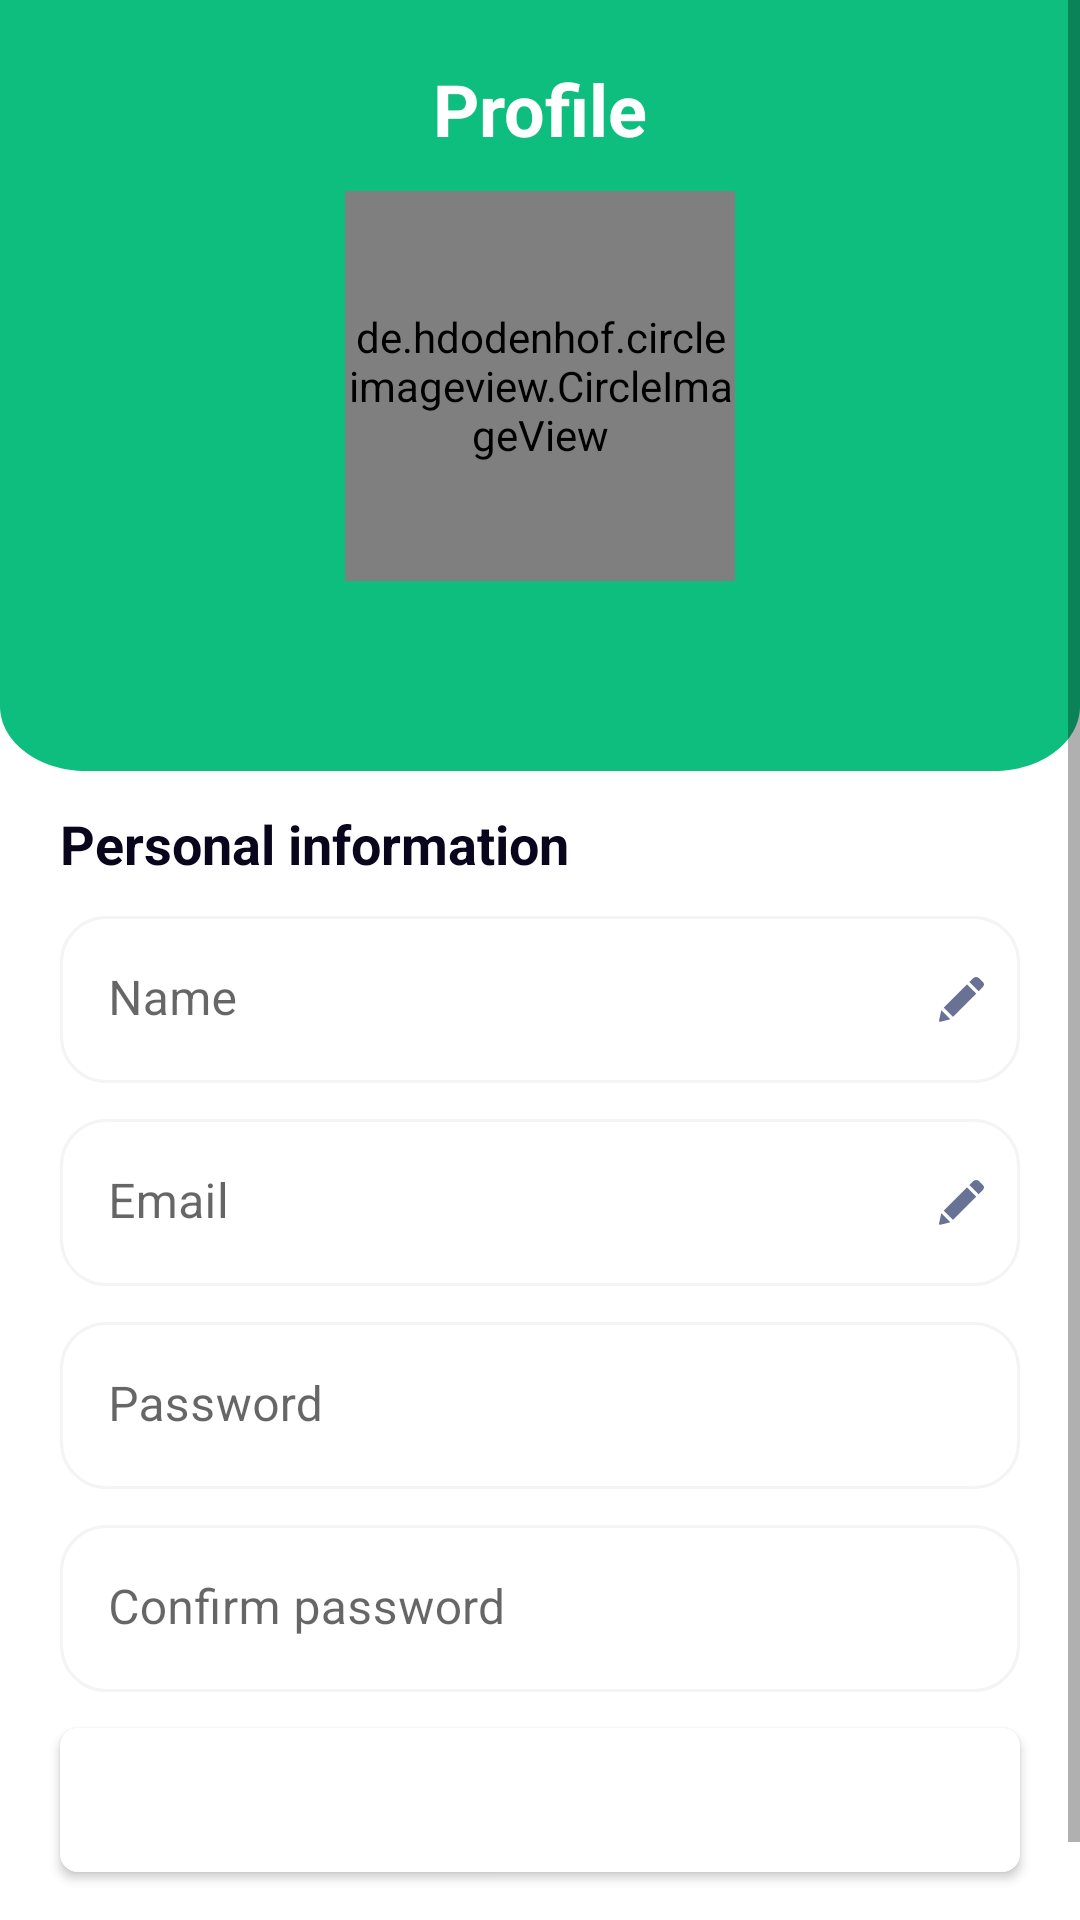

Produce the Android XML layout that renders to this screen, including the resource entries it uses.
<!-- AndroidManifest.xml: application theme SplashTheme -->
<!-- res/layout/fragment_profile.xml -->
<?xml version="1.0" encoding="utf-8"?>
<layout xmlns:android="http://schemas.android.com/apk/res/android"
    xmlns:app="http://schemas.android.com/apk/res-auto"
    xmlns:tools="http://schemas.android.com/tools">

    <ScrollView
        android:layout_width="match_parent"
        android:layout_height="match_parent">

        <androidx.constraintlayout.widget.ConstraintLayout
            android:layout_width="match_parent"
            android:layout_height="wrap_content"
            tools:context=".ui.ProfileFragment">

            <ImageView
                android:id="@+id/iv_profile_bg"
                android:layout_width="match_parent"
                android:layout_height="wrap_content"
                android:scaleType="fitXY"
                android:src="@drawable/bg_profile"
                app:layout_constraintEnd_toEndOf="parent"
                app:layout_constraintStart_toStartOf="parent"
                app:layout_constraintTop_toTopOf="parent" />

            <de.hdodenhof.circleimageview.CircleImageView
                android:id="@+id/profile_image"
                android:layout_width="@dimen/space_130"
                android:layout_height="@dimen/space_130"
                android:src="@drawable/ic_camera"
                app:civ_border_color="@color/orange"
                app:civ_border_width="@dimen/space_2"
                app:layout_constraintBottom_toBottomOf="@id/iv_profile_bg"
                app:layout_constraintEnd_toEndOf="parent"
                app:layout_constraintStart_toStartOf="parent"
                app:layout_constraintTop_toTopOf="parent" />

            <TextView
                android:id="@+id/tv_profile"
                android:layout_width="wrap_content"
                android:layout_height="wrap_content"
                android:layout_marginTop="@dimen/space_20"
                android:text="@string/profile"
                android:textColor="@color/white"
                android:textSize="24sp"
                android:textStyle="bold"
                app:layout_constraintEnd_toEndOf="@id/profile_image"
                app:layout_constraintStart_toStartOf="@id/profile_image"
                app:layout_constraintTop_toTopOf="parent" />

            <TextView
                android:id="@+id/tv_profile_title"
                android:layout_width="wrap_content"
                android:layout_height="wrap_content"
                android:layout_marginStart="@dimen/space_20"
                android:layout_marginTop="@dimen/space_12"
                android:text="@string/personal_information"
                android:textColor="@color/black_1"
                android:textSize="18sp"
                android:textStyle="bold"
                app:layout_constraintStart_toStartOf="parent"
                app:layout_constraintTop_toBottomOf="@id/iv_profile_bg" />

            <com.google.android.material.textfield.TextInputLayout
                android:id="@+id/et_name_title"
                android:layout_width="match_parent"
                android:layout_height="wrap_content"
                android:layout_marginHorizontal="@dimen/space_20"
                android:layout_marginTop="@dimen/space_12"
                android:hint="@string/name"
                app:boxStrokeWidth="0dp"
                app:boxStrokeWidthFocused="0dp"
                app:hintTextColor="@color/green"
                app:layout_constraintEnd_toEndOf="parent"
                app:layout_constraintStart_toStartOf="parent"
                app:layout_constraintTop_toBottomOf="@id/tv_profile_title">

                <com.google.android.material.textfield.TextInputEditText
                    android:id="@+id/et_name"
                    android:enabled="false"
                    android:layout_width="match_parent"
                    android:layout_height="wrap_content"
                    android:background="@drawable/bg_edittext" />

            </com.google.android.material.textfield.TextInputLayout>

            <ImageView
                android:id="@+id/iv_name_pen"
                android:layout_width="wrap_content"
                android:layout_height="wrap_content"
                android:layout_marginEnd="@dimen/space_12"
                android:src="@drawable/ic_pen"
                app:layout_constraintBottom_toBottomOf="@id/et_name_title"
                app:layout_constraintEnd_toEndOf="@id/et_name_title"
                app:layout_constraintTop_toTopOf="@id/et_name_title" />

            <com.google.android.material.textfield.TextInputLayout
                android:id="@+id/et_email_title"
                android:layout_width="match_parent"
                android:layout_height="wrap_content"
                android:layout_marginHorizontal="@dimen/space_20"
                android:layout_marginTop="@dimen/space_12"
                android:hint="@string/email"
                app:boxStrokeWidth="0dp"
                app:boxStrokeWidthFocused="0dp"
                app:hintTextColor="@color/green"
                app:layout_constraintEnd_toEndOf="parent"
                app:layout_constraintStart_toStartOf="parent"
                app:layout_constraintTop_toBottomOf="@id/et_name_title">

                <com.google.android.material.textfield.TextInputEditText
                    android:id="@+id/et_email"
                    android:enabled="false"
                    android:layout_width="match_parent"
                    android:layout_height="wrap_content"
                    android:background="@drawable/bg_edittext" />

            </com.google.android.material.textfield.TextInputLayout>

            <ImageView
                android:id="@+id/iv_email_pen"
                android:layout_width="wrap_content"
                android:layout_height="wrap_content"
                android:layout_marginEnd="@dimen/space_12"
                android:src="@drawable/ic_pen"
                app:layout_constraintBottom_toBottomOf="@id/et_email_title"
                app:layout_constraintEnd_toEndOf="@id/et_email_title"
                app:layout_constraintTop_toTopOf="@id/et_email_title" />

            <com.google.android.material.textfield.TextInputLayout
                android:id="@+id/et_password_title"
                android:layout_width="match_parent"
                android:layout_height="wrap_content"
                android:layout_marginHorizontal="@dimen/space_20"
                android:layout_marginTop="@dimen/space_12"
                android:hint="@string/password"
                app:boxStrokeWidth="0dp"
                app:boxStrokeWidthFocused="0dp"
                app:hintTextColor="@color/green"
                app:layout_constraintEnd_toEndOf="parent"
                app:layout_constraintStart_toStartOf="parent"
                app:layout_constraintTop_toBottomOf="@id/et_email_title">

                <com.google.android.material.textfield.TextInputEditText
                    android:id="@+id/et_password"
                    android:layout_width="match_parent"
                    android:layout_height="wrap_content"
                    android:background="@drawable/bg_edittext" />

            </com.google.android.material.textfield.TextInputLayout>

            <com.google.android.material.textfield.TextInputLayout
                android:id="@+id/et_confirm_password_title"
                android:layout_width="match_parent"
                android:layout_height="wrap_content"
                android:layout_marginHorizontal="@dimen/space_20"
                android:layout_marginTop="@dimen/space_12"
                android:hint="@string/confirm_password"
                app:boxStrokeWidth="0dp"
                app:boxStrokeWidthFocused="0dp"
                app:hintTextColor="@color/green"
                app:layout_constraintEnd_toEndOf="parent"
                app:layout_constraintStart_toStartOf="parent"
                app:layout_constraintTop_toBottomOf="@id/et_password_title">

                <com.google.android.material.textfield.TextInputEditText
                    android:id="@+id/et_confirm_password"
                    android:layout_width="match_parent"
                    android:layout_height="wrap_content"
                    android:background="@drawable/bg_edittext" />

            </com.google.android.material.textfield.TextInputLayout>

            <Button
                android:id="@+id/btn_update"
                android:layout_width="match_parent"
                android:layout_height="wrap_content"
                android:layout_marginHorizontal="@dimen/space_20"
                android:layout_marginTop="@dimen/space_12"
                android:background="@drawable/bg_button_buy"
                android:text="@string/update"
                android:textColor="@color/white"
                app:layout_constraintEnd_toEndOf="parent"
                app:layout_constraintStart_toStartOf="parent"
                app:layout_constraintTop_toBottomOf="@id/et_confirm_password_title" />

            <TextView
                android:id="@+id/tv_logout"
                android:layout_width="wrap_content"
                android:layout_height="wrap_content"
                android:text="@string/log_out"
                android:clickable="true"
                app:layout_constraintEnd_toEndOf="parent"
                app:layout_constraintStart_toStartOf="parent"
                app:layout_constraintTop_toBottomOf="@id/btn_update"
                app:layout_constraintBottom_toBottomOf="parent"
                android:layout_marginVertical="@dimen/space_12"/>
        </androidx.constraintlayout.widget.ConstraintLayout>
    </ScrollView>
</layout>
<!-- resources referenced by this layout -->
<resources>
  <color name="black_1">#FF09051C</color>
  <color name="green">#FF53E88B</color>
  <color name="orange">#FFFF7C32</color>
  <color name="white">#FFFFFFFF</color>
  <dimen name="space_12">12dp</dimen>
  <dimen name="space_130">130dp</dimen>
  <dimen name="space_2">2dp</dimen>
  <dimen name="space_20">20dp</dimen>
  <!-- drawable bg_button_buy (drawable) -->
  <shape xmlns:android="http://schemas.android.com/apk/res/android"
      android:shape="rectangle">
  
    <solid android:color="#FFFFFF" />
    <corners
        android:bottomRightRadius="6dp"
        android:bottomLeftRadius="6dp"
        android:topLeftRadius="6dp"
        android:topRightRadius="6dp" />
  </shape>
  <!-- drawable bg_edittext (drawable) -->
  <?xml version="1.0" encoding="utf-8"?>
  <shape xmlns:android="http://schemas.android.com/apk/res/android"
      android:shape="rectangle"
      android:padding="10dp">
  
    <solid android:color="#FFFFFF" />
    <stroke
        android:width="1dp"
        android:color="#F4F4F4"/>
    <corners
        android:bottomRightRadius="15dp"
        android:bottomLeftRadius="15dp"
        android:topLeftRadius="15dp"
        android:topRightRadius="15dp" />
  </shape>
  <!-- drawable bg_profile (drawable) -->
  <vector xmlns:android="http://schemas.android.com/apk/res/android"
      android:width="375dp"
      android:height="257dp"
      android:viewportWidth="375"
      android:viewportHeight="357">
    <path
        android:pathData="M0,0H375V327C375,343.569 361.569,357 345,357H30C13.432,357 0,343.569 0,327V0Z"
        android:fillColor="#0EBE7F"/>
  </vector>
  <!-- drawable ic_camera (drawable) -->
  <vector xmlns:android="http://schemas.android.com/apk/res/android"
      android:width="36dp"
      android:height="36dp"
      android:viewportWidth="36"
      android:viewportHeight="36">
    <path
        android:pathData="M18,18m-18,0a18,18 0,1 1,36 0a18,18 0,1 1,-36 0"
        android:fillColor="#677294"
        android:fillAlpha="0.8"/>
    <path
        android:pathData="M21.5509,19.0077C21.5509,20.6957 20.1778,22.0687 18.4899,22.0687C16.802,22.0687 15.4295,20.6957 15.4295,19.0077C15.4295,17.3198 16.802,15.9468 18.4899,15.9468C20.1778,15.9468 21.5509,17.3204 21.5509,19.0077ZM27.9799,14.6613V23.3553C27.9799,24.5143 27.0402,25.454 25.8811,25.454H11.0987C9.9397,25.454 9,24.5143 9,23.3553V14.6613C9,13.5023 9.9397,12.5625 11.0987,12.5625H13.6802V11.8364C13.6802,10.8222 14.5018,10 15.5166,10H21.4633C22.478,10 23.2997,10.8222 23.2997,11.8364V12.562H25.8811C27.0402,12.5625 27.9799,13.5023 27.9799,14.6613ZM23.125,19.0077C23.125,16.452 21.0457,14.3727 18.4899,14.3727C15.9347,14.3727 13.8554,16.452 13.8554,19.0077C13.8554,21.5635 15.9347,23.6428 18.4899,23.6428C21.0457,23.6428 23.125,21.5635 23.125,19.0077Z"
        android:fillColor="#ffffff"/>
  </vector>
  <!-- drawable ic_pen (drawable) -->
  <vector xmlns:android="http://schemas.android.com/apk/res/android"
      android:width="15dp"
      android:height="15dp"
      android:viewportWidth="15"
      android:viewportHeight="15">
    <path
        android:pathData="M9.3274,2.4911L12.3787,5.5424L4.6549,13.2662L1.6053,10.2149L9.3274,2.4911ZM14.6941,1.7552L13.3333,0.3944C12.8074,-0.1315 11.9535,-0.1315 11.4258,0.3944L10.1223,1.6979L13.1736,4.7492L14.6941,3.2288C15.102,2.8209 15.102,2.1631 14.6941,1.7552ZM0.0085,14.5038C-0.047,14.7537 0.1786,14.9776 0.4285,14.9168L3.8287,14.0924L0.7791,11.0411L0.0085,14.5038Z"
        android:fillColor="#677294"/>
  </vector>
  <string name="confirm_password">Confirm password</string>
  <string name="email">Email</string>
  <string name="log_out">Log out</string>
  <string name="name">Name</string>
  <string name="password">Password</string>
  <string name="personal_information">Personal information</string>
  <string name="profile">Profile</string>
  <string name="update">Update</string>
  <style name="SplashTheme" parent="Theme.MaterialComponents.DayNight.NoActionBar">
          <item name="android:windowBackground">@layout/fragment_splash</item>
      </style>
</resources>
